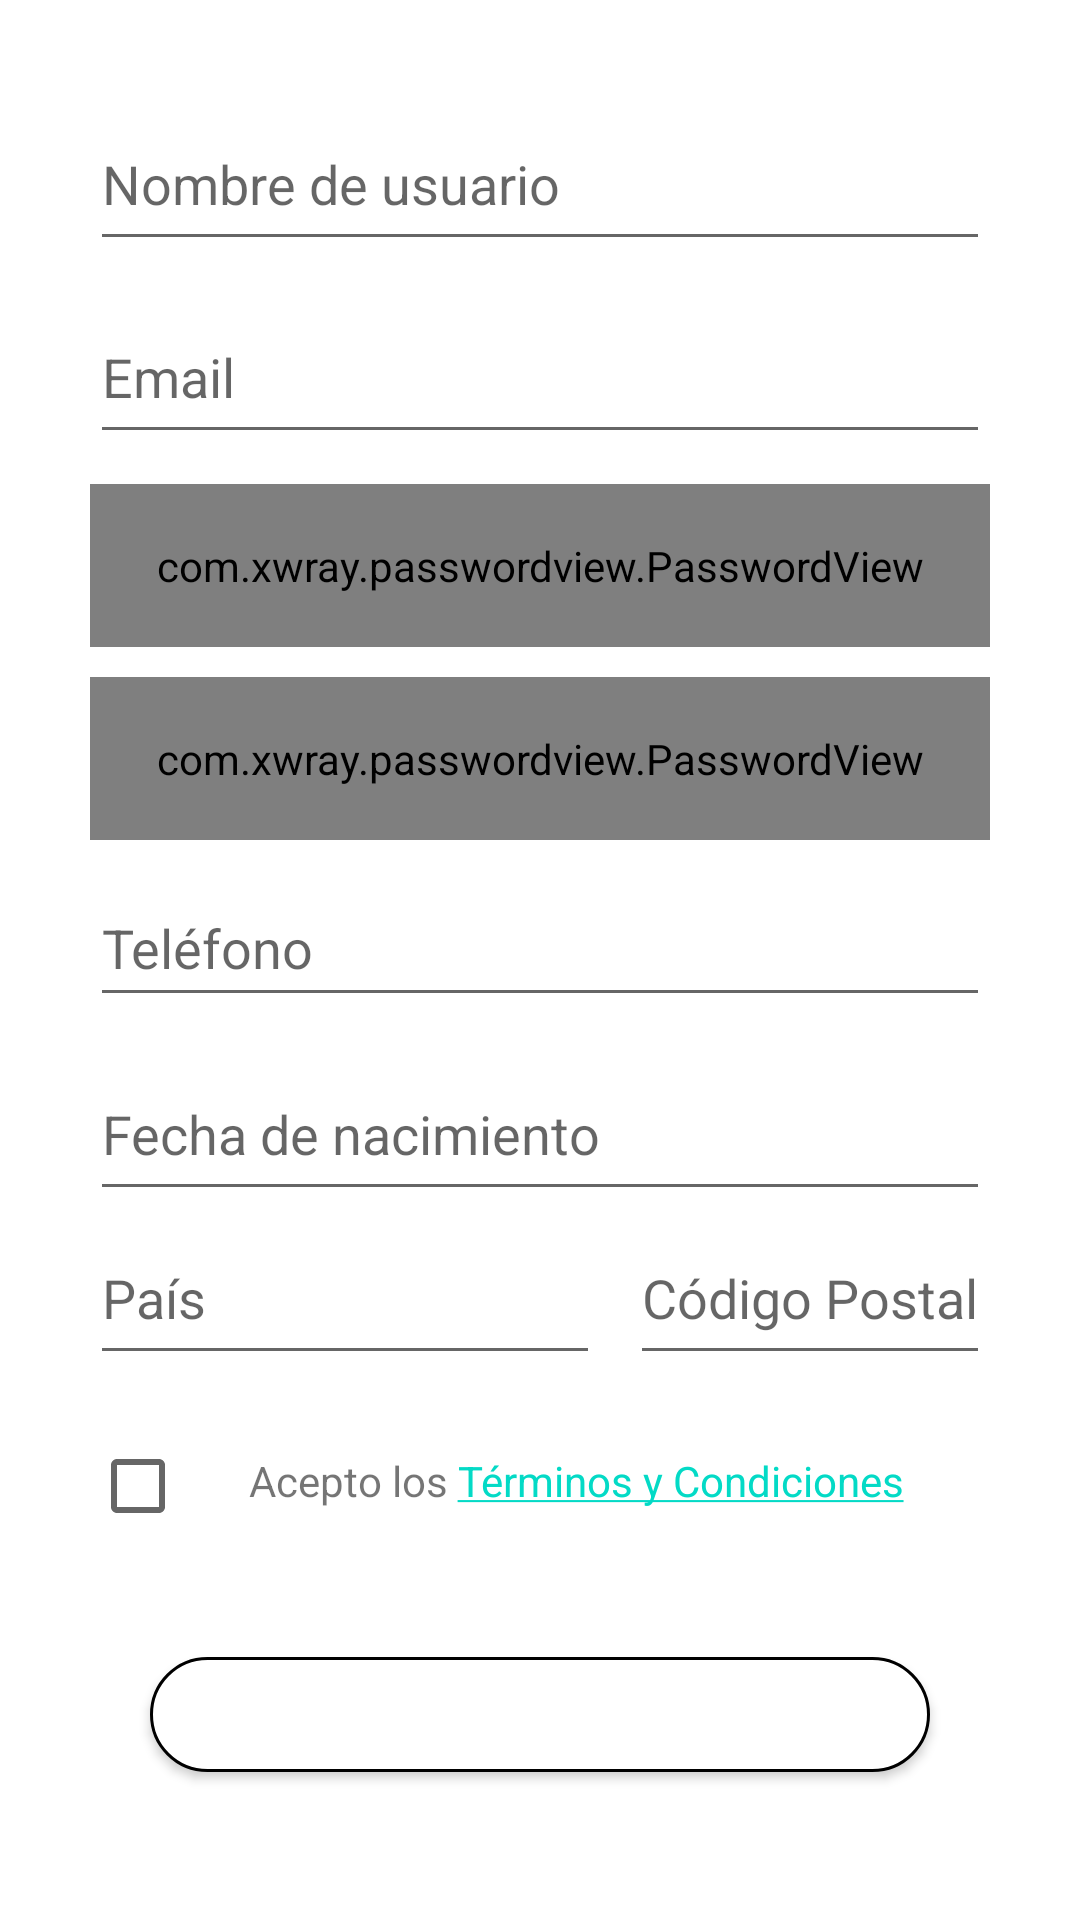

This screen was rendered from an Android layout file. Write that file and the resources it references.
<!-- AndroidManifest.xml: fallback theme Theme.MaterialComponents.DayNight.NoActionBar -->
<!-- res/layout/new_user_layout.xml -->
<?xml version="1.0" encoding="utf-8"?>
<ScrollView android:layout_width="match_parent"
    android:layout_height="wrap_content"
    android:fillViewport="true"
    xmlns:android="http://schemas.android.com/apk/res/android">

<LinearLayout android:layout_width="match_parent"
    android:layout_height="wrap_content"
    android:orientation="vertical"
    android:id="@+id/new_user"
    android:weightSum="100">

    <View
        android:layout_width="match_parent"
        android:layout_height="0dp"
        android:layout_weight="6"
        />

    <EditText
        android:hint="@string/nombre_de_usuario"
        android:id="@+id/new_user_username"
        android:layout_marginStart="30dp"
        android:layout_marginEnd="30dp"
        android:maxLength="20"
        android:layout_weight="10"
        android:layout_width="match_parent"
        android:inputType="textPersonName"
        android:layout_height="0dp"
        android:layout_marginBottom="10dp"/>

    <EditText
        android:maxLength="50"
        android:hint="@string/email"
        android:id="@+id/new_user_mail"
        android:layout_marginStart="30dp"
        android:layout_marginEnd="30dp"
        android:layout_weight="10"
        android:layout_width="match_parent"
        android:inputType="textEmailAddress"
        android:layout_height="0dp"
        android:layout_marginBottom="10dp"/>

    <com.xwray.passwordview.PasswordView
        android:maxLength="100"
        android:layout_weight="10"
        android:hint="@string/contraseña"
        android:id="@+id/new_user_password"
        android:layout_marginStart="30dp"
        android:layout_marginEnd="30dp"
        android:layout_width="match_parent"
        android:inputType="textPassword"
        android:layout_height="0dp"
        android:layout_marginBottom="10dp"/>

    <com.xwray.passwordview.PasswordView
        android:layout_weight="10"
        android:maxLength="100"
        android:hint="@string/confirmacion_contraseña"
        android:id="@+id/new_user_password_confirmation"
        android:layout_marginStart="30dp"
        android:layout_width="match_parent"
        android:layout_marginEnd="30dp"
        android:inputType="textPassword"
        android:layout_height="0dp"
        android:layout_marginBottom="10dp"/>

    <EditText
        android:maxLength="15"
        android:hint="@string/telefono"
        android:id="@+id/new_user_phone"
        android:layout_marginStart="30dp"
        android:layout_marginEnd="30dp"
        android:layout_weight="9"
        android:layout_width="match_parent"
        android:inputType="phone"
        android:layout_height="0dp"
        android:layout_marginBottom="10dp"/>

    <EditText
        android:maxLength="20"
        android:hint="@string/fecha_de_nacimiento"
        android:layout_marginStart="30dp"
        android:layout_marginEnd="30dp"
        android:layout_weight="10"
        android:id="@+id/new_user_date"
        android:layout_width="match_parent"
        android:layout_height="0dp"
        android:inputType="date"
        android:focusable="false"
        android:clickable="true"
        android:maxLines="1" />

    <RelativeLayout
        android:layout_width="match_parent"
        android:layout_height="0dp"
        android:layout_weight="10">

        <EditText
            android:maxLength="150"
            android:layout_alignParentStart="true"
            android:hint="@string/pais"
            android:id="@+id/new_user_county"
            android:layout_marginStart="30dp"
            android:layout_marginEnd="10dp"
            android:layout_width="170dp"
            android:inputType="textPostalAddress"
            android:layout_height="match_parent" />

        <EditText
            android:layout_alignParentEnd="true"
            android:maxLength="10"
            android:layout_toEndOf="@+id/new_user_county"
            android:hint="@string/codigo_postal"
            android:id="@+id/new_user_pc"
            android:layout_marginEnd="30dp"
            android:layout_width="wrap_content"
            android:inputType="numberDecimal"
            android:layout_height="match_parent" />
    </RelativeLayout>

    <View
        android:layout_width="match_parent"
        android:layout_height="0dp"
        android:layout_weight="2"
        />

    <RelativeLayout
        android:layout_marginTop="10dp"
        android:layout_width="match_parent"
        android:layout_height="0dp"
        android:layout_weight="6">

        <CheckBox
            android:id="@+id/new_user_check"
            android:layout_gravity="center_vertical"
            android:layout_marginStart="30dp"
            android:layout_marginEnd="5dp"
            android:layout_width="wrap_content"
            android:layout_height="match_parent"
            android:text=""/>

        <TextView
            android:id="@+id/new_user_link"
            android:layout_marginTop="5dp"
            android:layout_toEndOf="@id/new_user_check"
            android:layout_width="wrap_content"
            android:layout_height="match_parent"
            android:text="@string/acepto_terminos"/>

    </RelativeLayout>

    <View
        android:layout_width="match_parent"
        android:layout_height="0dp"
        android:layout_weight="2"
        />

    <Button
        android:layout_marginStart="50dp"
        android:layout_marginEnd="50dp"
        android:layout_marginTop="30dp"
        android:layout_marginBottom="5dp"
        android:id="@+id/new_user_create"
        android:layout_weight="7"
        android:layout_width="match_parent"
        android:layout_height="0dp"
        android:text="@string/crear_usuario"
        android:textColor="@android:color/white"
        android:backgroundTint="@color/mainColor"
        android:background="@drawable/category_bg"
        />

</LinearLayout>
</ScrollView>
<!-- resources referenced by this layout -->
<resources>
  <color name="mainColor">#04D2F7</color>
  <!-- drawable category_bg (drawable) -->
  <?xml version="1.0" encoding="utf-8"?>
  <shape xmlns:android="http://schemas.android.com/apk/res/android">
      <solid android:color="#FFFFFF"/>
      <stroke android:width="1dp" android:color="@color/mainColor" />
      <corners android:radius="30dp"/>
      <padding android:left="10dp" android:top="2dp" android:right="10dp" android:bottom="2dp" />
  </shape>
  <string name="acepto_terminos">Acepto los  <a href="http://www.google.com/">Términos y Condiciones</a></string>
  <string name="codigo_postal">Código Postal</string>
  <string name="crear_usuario">Crear usuario</string>
  <string name="email">Email</string>
  <string name="fecha_de_nacimiento">Fecha de nacimiento</string>
  <string name="nombre_de_usuario">Nombre de usuario</string>
  <string name="pais">País</string>
  <string name="telefono">Teléfono</string>
</resources>
